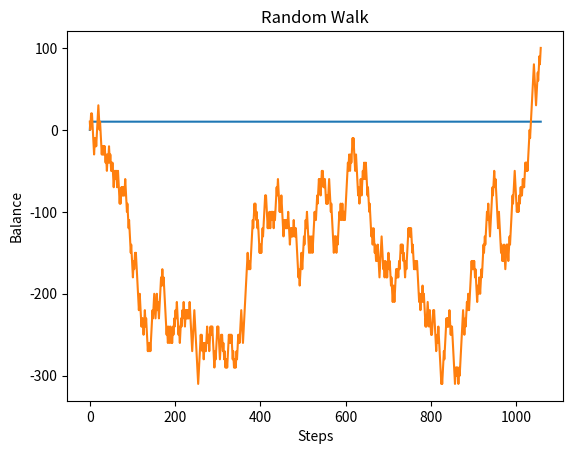

Python code for this plot:
from collections import namedtuple
from random import Random
import matplotlib.pyplot as plt
from pprint import pprint

State = namedtuple("State", ["balance", "history"], defaults=[0, [(0, 0)]])
rand = Random()


def isSuccess():
    return rand.randint(0, 1) == 1


def ppprint(*args, **kwargs):
    pprint(*args, **kwargs, underscore_numbers=True)


startBalance = 10
destBalance = 100
state = State(balance=startBalance, history=[(0, startBalance)])


def newState(oldState, deltaBalance):
    newBalance = oldState.balance + deltaBalance
    return State(newBalance, oldState.history + [(deltaBalance, newBalance)])


stake = startBalance
while state.balance < destBalance:
    if isSuccess():
        state = newState(state, stake)
    else:
        state = newState(state, -stake)

    stake *= 1

pprint(state, underscore_numbers=True)

min_balance = min(x[1] for x in state.history)
max_stake = max(abs(x[0]) for x in state.history)
max_debt = min(x[1] - abs(x[1]) for x in state.history)
ppprint(f"Min balance: {min_balance:_}")
ppprint(f"Max stake: {max_stake:_}")
ppprint(f"Max debt: {max_debt:_}")


plt.plot([(abs(x[0]), x[1]) for x in state.history])
plt.xlabel("Steps")
plt.ylabel("Balance")
plt.title("Random Walk")
plt.show()
